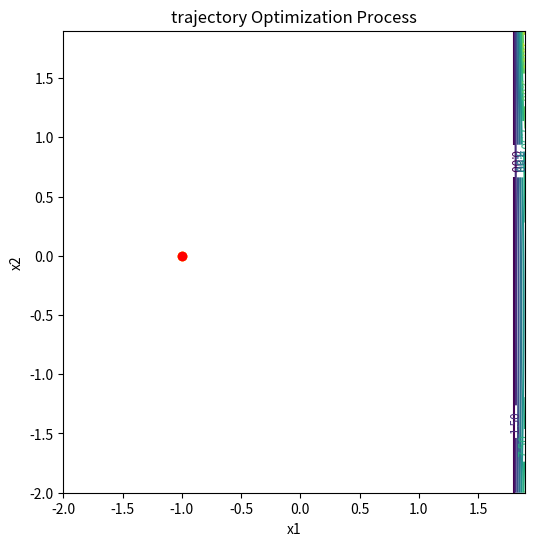

Write Python code to recreate this figure.
import numpy as np
import matplotlib.pyplot as plt

a = 100


def gss(f, a, b, tol=1e-7):
    phi = (np.sqrt(5) + 1) / 2
    d = b - (b - a) / phi
    c = a + (b - a) / phi
    while abs(d - c) > tol:
        if f(d) < f(c):
            b = c
        else:
            a = d
        d = b - (b - a) / phi
        c = a + (b - a) / phi
    return (a + b) / 2


def f(X):
    x,y =X
    # z = float(1/3) * x**2 + float(1/3) * y**2 + float(1/5) * y *x
    #z =	3*x*x-6*x*y+4*y*y+12*x-18*y+21
    z = 2*x*x+((5/6)*y*y)+((2/5)*x*y)
    # z = (1 - x)**2 + 100 * (y - x**2)**2
    return z


def dfdx(x, y):
    # return float(2/3) * x + float(1/5) * y
    return 6*x-6*y+12
    # return	2 * (x - 1) - 4 * 100 * x * (y - x**2)


def dfdy(x, y):
    # return float(2/3) * y + float(1/5) * x
    return -6*x+8*y-18
    # return	2 * 100 * (y - x**2)


def gradf(X):
    x, y = X
    return np.array([dfdx(x, y), dfdy(x, y)])


def create_mesh(f):
    x = np.arange(-2, 2, 0.1)
    y = np.arange(-2, 2, 0.1)
    X, Y = np.meshgrid(x, y)
    Z = np.zeros(X.shape)
    mesh_size = range(len(X))
    for i in mesh_size:
        for j in mesh_size: x_coor = X[i][j]
        y_coor = Y[i][j]
        Z[i][j] = f(np.array([x_coor, y_coor]))
    return X, Y, Z


def plot_contour(ax, X, Y, Z):
    ax.set(
        title='trajectory Optimization Process',
        xlabel='x1',
        ylabel='x2'
    )

    CS = ax.contour(X, Y, Z)
    ax.clabel(CS, fontsize='smaller', fmt='%1.2f')
    ax.axis('square')
    return ax


def gradient_descent_gold(J, J_grad, x_init, epsilon=1e-7, max_iterations=1000):
    print("a " + str(a))
    x = x_init
    curve_x = [x_init]
    num_iter = 0
    for i in range(max_iterations):
        q = lambda alpha: J(x - alpha * J_grad(x))
        alpha = gss(q, 0.0, a)
        x = x - alpha * J_grad(x)
        curve_x.append(x)
        if np.linalg.norm(J_grad(x)) < epsilon:
            print("min gradient_descent_gold " + str(curve_x[-1]))
            print("iterations gradient_descent_gold successs" + str(num_iter))
            return np.array(curve_x)
        num_iter+=1
        print("iterations gradient_descent_gold " + str(num_iter))
        print("min gradient_descent_gold " + str(curve_x[-1]))
        return np.array(curve_x)


def gradient_descent_fib(J, J_grad, x_init, epsilon=1e-7, max_iterations=1000):
    print("a " + str(a))
    x = x_init
    curve_x = [x_init]
    num_iter = 0
    for i in range(max_iterations):
        q = lambda alpha: J(x - alpha * J_grad(x))
        alpha = fib(q, 0.0, a)
        x = x - alpha * J_grad(x)
        curve_x.append(x)
        if np.linalg.norm(J_grad(x)) < epsilon:
            print("min gradient_descent_fib " + str(curve_x[-1]))
            print("iterations gradient_descent_fib successs " + str(num_iter))
            return np.array(curve_x)
        num_iter += 1
    print("iterations gradient_descent_fib " + str(num_iter))
    print("min gradient_descent_fib " + str(curve_x[-1]))
    return np.array(curve_x)


def initSequence(num):

    fibonacci =[]
    fibonacci.append(0)
    fibonacci.append(1)
    k = 2
    while (fibonacci[-1] <= num):
        a = fibonacci[k - 1] + fibonacci[k - 2]
        fibonacci.append(a)
        k += 1
    return fibonacci


def fib(f, start, end, eps=1e-7):
    min = 0
    eps *= 2
    array = initSequence((end - start) / eps)
    n = len(array) -1 ;
    n1 = n
    c = start + float(array[n - 2] / array[n]) * (end - start)
    d = start + float(array[n -1] / array[n]) * (end - start)
    fc = f(c)
    fd = f(d)
    for k in range(n1):
        n -= 1
        if n == 1:
            n1 = k
            break

        if fc < fd:
            end = d
            d = c
            fd = fc
            c = start + array[n - 2] / array[n] * (end - start)
            fc = f(c)

        else:
            start = c
            c = d
            fc = fd
            d = start + array[n - 1] / array[n] * (end - start)
            fd = f(d)
    return (start + end) / 2


x_init = np.array([-1.0,-0.0])
#xs = gradient_descent_fib(f, gradf, x_init, max_iterations=40000)
xs = gradient_descent_gold(f, gradf, x_init, max_iterations=40000)

fig, ax = plt.subplots(figsize=(6, 6))
X, Y, Z = create_mesh(f)
ax = plot_contour(ax, X, Y, Z)
xs = np.array(xs)
ax.plot(xs[:,0], xs[:,1], linestyle='--', marker='o', color='orange')
ax.plot(xs[-1,0], xs[-1,1], 'ro')
plt.show()